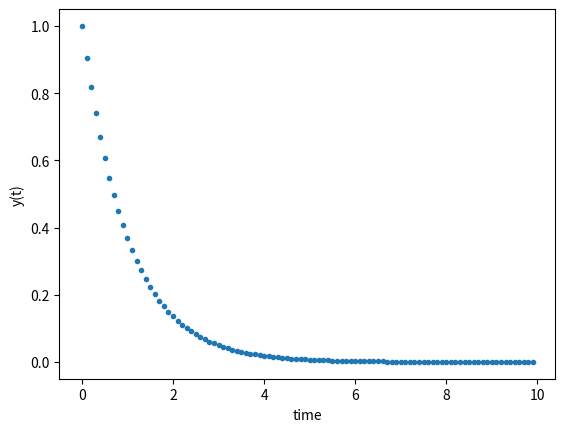

Here is the Python script that generated this plot:
import numpy as np
from scipy.integrate import odeint
import matplotlib.pyplot as plt


## Circuit T_1

R=1.0
C=1.0
u=0.0

# initial condition
y0 = 1.0

# function that returns dy/dt
def model(y,t):
    dydt = -1/(R*C)*y + 1/(R*C)*u
    return dydt


# time points
t = np.arange(0, 10, 0.1)

# solve ODE
y = odeint(model,y0,t)

# print results
print(t)
print(y)

# plot results
plt.plot(t,y, '.')
plt.xlabel('time')
plt.ylabel('y(t)')
plt.show()
